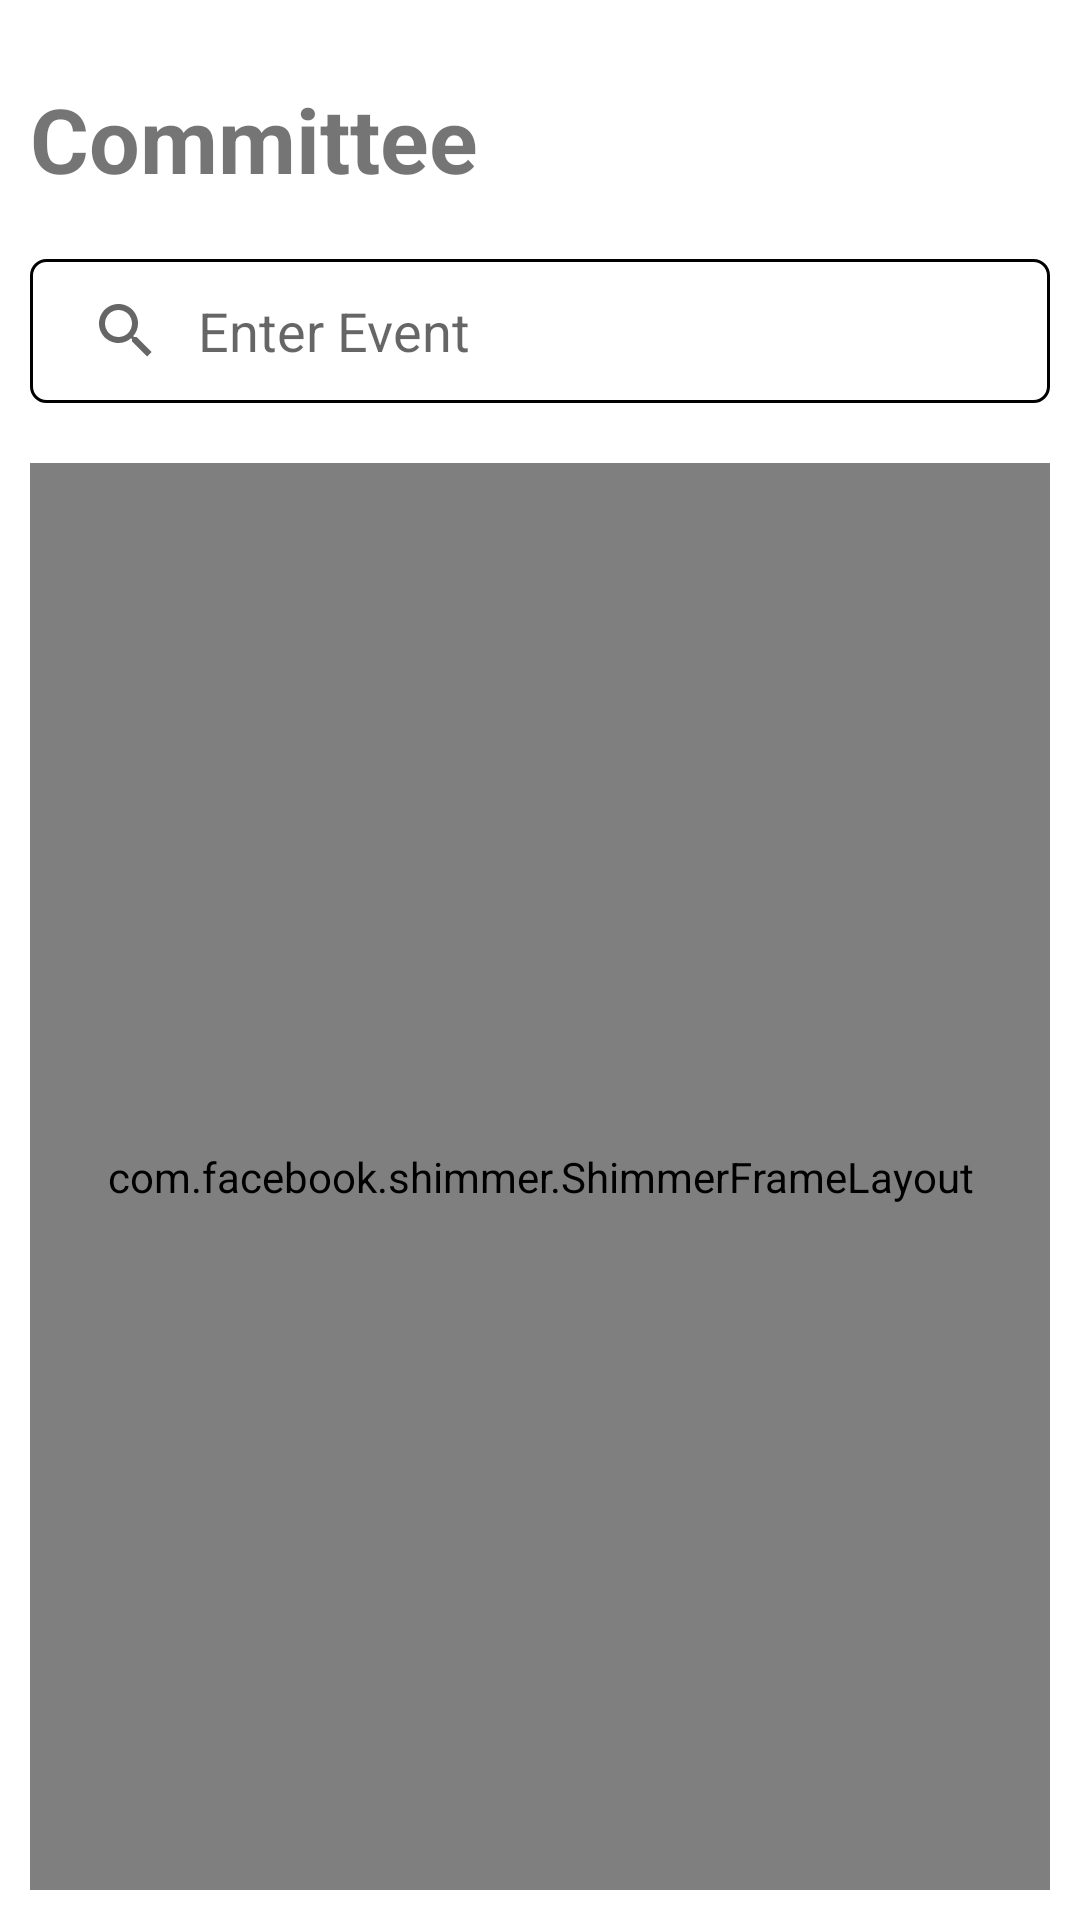

Reconstruct the res/layout file that produces this screen, plus the resources it refers to.
<!-- AndroidManifest.xml: application theme Theme.Project_KBM -->
<!-- res/layout/fragment_committee.xml -->
<?xml version="1.0" encoding="utf-8"?>
<FrameLayout xmlns:android="http://schemas.android.com/apk/res/android"
    xmlns:app="http://schemas.android.com/apk/res-auto"
    xmlns:tools="http://schemas.android.com/tools"
    android:layout_width="match_parent"
    android:layout_height="match_parent"
    tools:context=".fragment.NewsFragment">

    <androidx.constraintlayout.widget.ConstraintLayout
        android:layout_width="match_parent"
        android:layout_height="match_parent"
        android:layout_margin="10dp">

        <TextView
            android:id="@+id/tv_status"
            android:layout_width="wrap_content"
            android:layout_height="wrap_content"
            android:layout_marginTop="16dp"
            android:text="Committee"
            android:textSize="30sp"
            android:textStyle="bold"
            app:layout_constraintStart_toStartOf="parent"
            app:layout_constraintTop_toTopOf="parent" />

        <androidx.appcompat.widget.SearchView
            android:id="@+id/sv_committee"
            android:layout_width="match_parent"
            android:layout_height="wrap_content"
            android:background="@drawable/search_view_event"
            android:layout_marginTop="20dp"
            app:iconifiedByDefault="false"
            app:queryHint="Enter Event"
            app:queryBackground="@color/transparent"
            app:layout_constraintTop_toBottomOf="@id/tv_status"/>

        <com.facebook.shimmer.ShimmerFrameLayout
            android:id="@+id/rv_shimmer_committee"
            android:layout_width="0dp"
            android:layout_height="0dp"
            android:layout_marginTop="20dp"
            tools:listitem="@layout/item_shimmer_committee"
            app:layout_constraintBottom_toBottomOf="parent"
            app:layout_constraintEnd_toEndOf="parent"
            app:layout_constraintStart_toStartOf="parent"
            app:layout_constraintTop_toBottomOf="@+id/sv_committee" >

            <include layout="@layout/shimmer_item_committee"/>

        </com.facebook.shimmer.ShimmerFrameLayout>

        <androidx.recyclerview.widget.RecyclerView
            android:id="@+id/rv_committee"
            android:visibility="invisible"
            android:layout_width="0dp"
            android:layout_height="0dp"
            android:layout_marginTop="20dp"
            tools:listitem="@layout/item_committee"
            app:layout_constraintBottom_toBottomOf="parent"
            app:layout_constraintEnd_toEndOf="parent"
            app:layout_constraintStart_toStartOf="parent"
            app:layout_constraintTop_toBottomOf="@+id/sv_committee" />


    </androidx.constraintlayout.widget.ConstraintLayout>

</FrameLayout>
<!-- res/layout/item_shimmer_committee.xml (included above) -->
<?xml version="1.0" encoding="utf-8"?>
<androidx.constraintlayout.widget.ConstraintLayout xmlns:android="http://schemas.android.com/apk/res/android"
    xmlns:app="http://schemas.android.com/apk/res-auto"
    xmlns:tools="http://schemas.android.com/tools"
    android:layout_width="match_parent"
    android:layout_height="100dp"
    android:padding="10dp">

    <TextView
        android:id="@+id/tv_committee"
        android:layout_width="130dp"
        android:layout_height="wrap_content"
        android:background="#ddd"
        android:textSize="20sp"
        android:textStyle="bold"
        app:layout_constraintStart_toStartOf="parent"
        app:layout_constraintTop_toTopOf="parent" />


    <TextView
        android:id="@+id/descCommittee"
        android:layout_width="180dp"
        android:layout_height="40dp"
        android:background="#ddd"
        android:textSize="11sp"
        app:layout_constraintBottom_toBottomOf="parent"
        app:layout_constraintStart_toStartOf="parent"
        app:layout_constraintTop_toBottomOf="@+id/tv_committee" />

    <Button
        android:id="@+id/btn_directLinkCommittee"
        android:layout_width="100dp"
        android:layout_height="50dp"
        android:backgroundTint="#ddd"
        app:layout_constraintBottom_toBottomOf="parent"
        app:layout_constraintEnd_toEndOf="parent"
        app:layout_constraintTop_toTopOf="parent" />

</androidx.constraintlayout.widget.ConstraintLayout>
<!-- res/layout/shimmer_item_committee.xml (included above) -->
<?xml version="1.0" encoding="utf-8"?>
<LinearLayout
    xmlns:android="http://schemas.android.com/apk/res/android"
    android:layout_width="match_parent"
    android:layout_height="match_parent"
    android:orientation="vertical">

    <include layout="@layout/item_shimmer_committee"/>
    <include layout="@layout/item_shimmer_committee"/>
    <include layout="@layout/item_shimmer_committee"/>
    <include layout="@layout/item_shimmer_committee"/>
    <include layout="@layout/item_shimmer_committee"/>
    <include layout="@layout/item_shimmer_committee"/>
    <include layout="@layout/item_shimmer_committee"/>
    <include layout="@layout/item_shimmer_committee"/>

</LinearLayout>
<!-- res/layout/item_committee.xml (included above) -->
<?xml version="1.0" encoding="utf-8"?>
<androidx.constraintlayout.widget.ConstraintLayout xmlns:android="http://schemas.android.com/apk/res/android"
    xmlns:app="http://schemas.android.com/apk/res-auto"
    xmlns:tools="http://schemas.android.com/tools"
    android:layout_width="match_parent"
    android:layout_height="wrap_content"
    android:layout_marginBottom="10dp"
    android:paddingHorizontal="10dp">

    <TextView
        android:id="@+id/tv_committee"
        android:layout_width="wrap_content"
        android:layout_height="wrap_content"
        android:text="Youth Leadership"
        android:textSize="20sp"
        android:textStyle="bold"
        app:layout_constraintStart_toStartOf="parent"
        app:layout_constraintTop_toTopOf="parent" />


    <TextView
        android:id="@+id/descCommittee"
        android:layout_width="190dp"
        android:layout_height="wrap_content"
        android:layout_marginTop="7dp"
        android:text="Youth Leadership merupakan program pengembangan skill kepemimpinan yang ditujukan untuk mahasiswa Indonesia."
        android:textSize="14sp"
        app:layout_constraintBottom_toBottomOf="parent"
        app:layout_constraintStart_toStartOf="parent"
        app:layout_constraintTop_toBottomOf="@+id/tv_committee" />

    <Button
        android:id="@+id/btn_directLinkCommittee"
        android:layout_width="wrap_content"
        android:layout_height="wrap_content"
        android:backgroundTint="@color/purple_700"
        android:drawableLeft="@drawable/link"
        android:drawableTint="#fff"
        android:textSize="9sp"
        android:text="DIRECT LINK"
        app:layout_constraintBottom_toBottomOf="parent"
        app:layout_constraintEnd_toEndOf="parent"
        app:layout_constraintTop_toTopOf="parent" />

    <View
        android:layout_width="match_parent"
        android:layout_height="1dp"
        android:background="#5D5A5A"
        android:layout_marginTop="10dp"
        app:layout_constraintBottom_toBottomOf="parent"
        app:layout_constraintEnd_toEndOf="parent"
        app:layout_constraintStart_toStartOf="parent"
        app:layout_constraintTop_toBottomOf="@+id/descCommittee" />

</androidx.constraintlayout.widget.ConstraintLayout>
<!-- resources referenced by this layout -->
<resources>
  <color name="purple_700">#FF7A00</color>
  <color name="transparent">#00FFFFFF</color>
  <!-- drawable search_view_event (drawable) -->
  <?xml version="1.0" encoding="utf-8"?>
  <shape xmlns:android="http://schemas.android.com/apk/res/android"
      android:shape="rectangle">
  
      <stroke
          android:color="#000"
          android:width="1dp"/>
  
      <corners
          android:radius="5dp"/>
  
  </shape>
  <style name="Theme.Project_KBM" parent="Theme.MaterialComponents.Light.NoActionBar">
          
          <item name="colorPrimary">@color/purple_500</item>
          <item name="colorPrimaryVariant">@color/purple_700</item>
          <item name="colorOnPrimary">@color/white</item>
          
          <item name="colorSecondary">@color/teal_200</item>
          <item name="colorSecondaryVariant">@color/teal_700</item>
          <item name="colorOnSecondary">@color/black</item>
          
          <item name="android:statusBarColor" tools:targetApi="l">?attr/colorPrimary</item>
          
  
      </style>
  <color name="purple_500">#517ABF</color>
  <color name="white">#FFFFFFFF</color>
  <color name="teal_200">#FF03DAC5</color>
  <color name="teal_700">#FF018786</color>
  <color name="black">#FF000000</color>
</resources>
